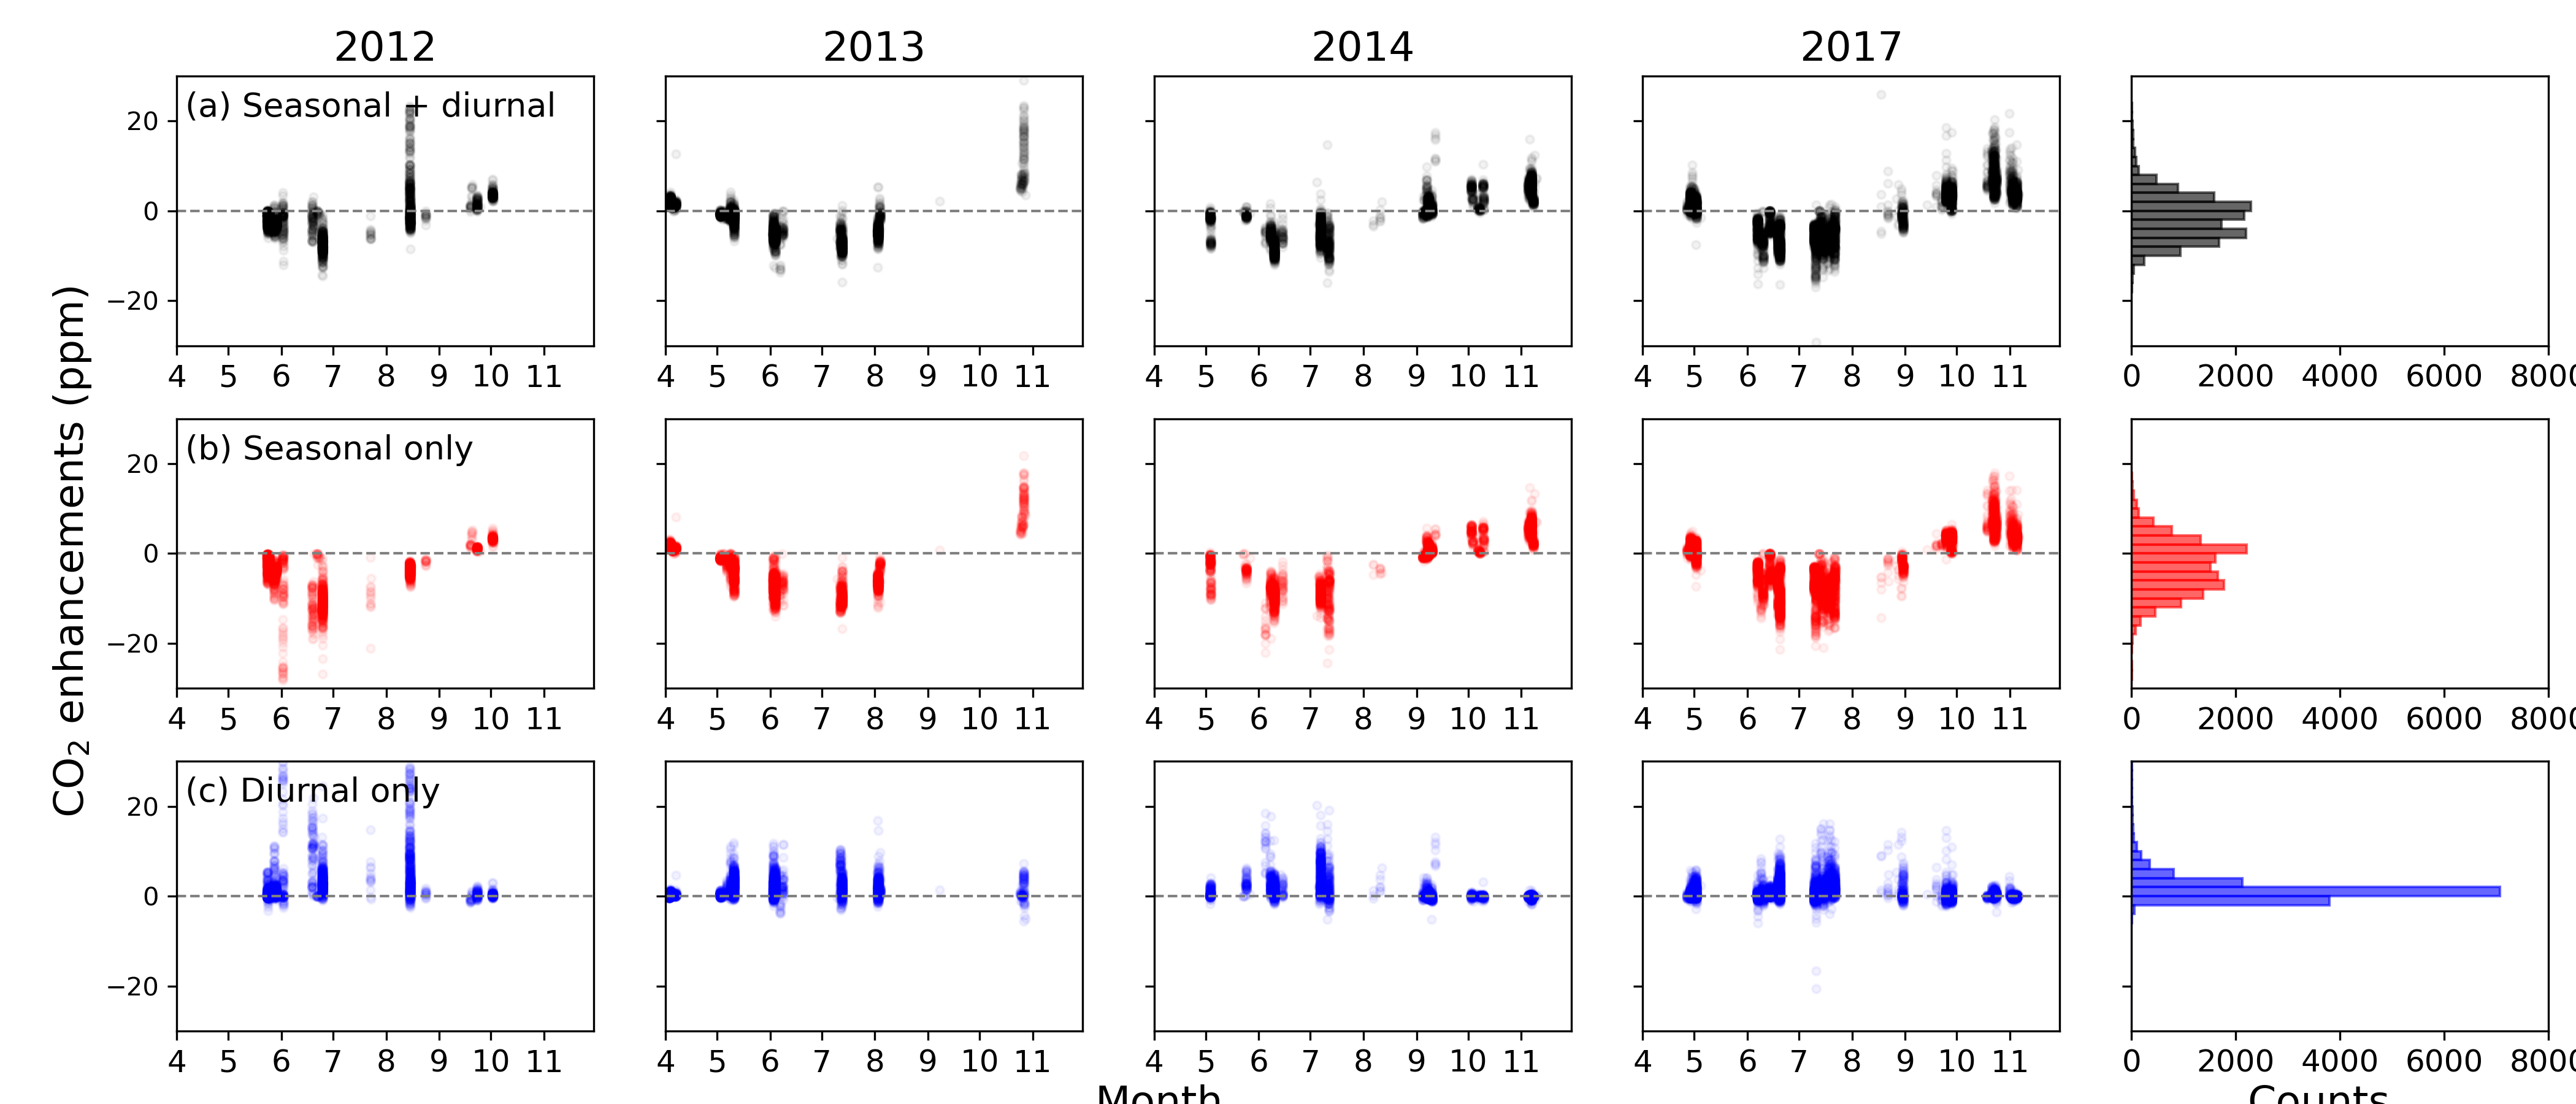

Recreate this plot in Python.
'''decompose the variance of modeled CO2 enhancement due to NEE seasonal and diurnal cycles'''

import os
import numpy as np
import pandas as pd
import matplotlib.pyplot as plt
from scipy import stats
from scipy.stats import pearsonr
from datetime import datetime
os.chdir('/central/groups/carnegie_poc/jwen2/ABoVE/ABoVE_NEE_seasonality/src')
from functions import get_campaign_info

model_type = 'X-BASE'

fig, axes = plt.subplots(3, 5, sharex=False, sharey=True, figsize=(14, 6))
for year_id, year in enumerate([2012, 2013, 2014, 2017]): 

    print(f"Processing year {year}...")

    start_month, end_month, campaign_name = get_campaign_info(year)
    month_num = end_month - start_month + 1

    # read atmospheric observations
    df_airborne = pd.read_csv(f'/central/groups/carnegie_poc/jwen2/ABoVE/ABoVE_NEE_seasonality/data/{campaign_name}_airborne/atm_obs/ABoVE_{year}_{campaign_name}_airborne_change.csv')
    df_influence = pd.read_csv(f'/central/groups/carnegie_poc/jwen2/ABoVE/ABoVE_NEE_seasonality/data/{campaign_name}_airborne/atm_obs/ABoVE_{year}_{campaign_name}_airborne_regional_influence.csv')

    # filters for airborne observations
    mask_id = np.where((df_airborne['background_CO2_std'].notna()) &
        (df_influence['ABoVE_influence_fraction'] > 0.5) &
        (df_influence['ocean_influence_fraction'] < 0.3) &
        (df_airborne['CO2_change'] < 30) &
        (df_airborne['CO_change'] < 40))[0]

    df_airborne['co2_total'] = pd.read_csv(f'/central/groups/carnegie_poc/jwen2/ABoVE/ABoVE_NEE_seasonality/data/{campaign_name}_airborne/transported_surface_field/ABoVE_{year}_{campaign_name}_airborne_X-BASE-monthly_diurnal.csv')[f"{model_type}"]
    df_airborne['co2_seasonal'] = pd.read_csv(f'/central/groups/carnegie_poc/jwen2/ABoVE/ABoVE_NEE_seasonality/data/{campaign_name}_airborne/transported_surface_field/ABoVE_{year}_{campaign_name}_airborne_X-BASE-monthly.csv')[f"{model_type}"]
    df_airborne['co2_diurnal'] = df_airborne['co2_total'] - df_airborne['co2_seasonal']
    
    df_year = df_airborne.loc[mask_id]

    '''calculate correlation and variance'''
    print(pearsonr(df_year['co2_total'], df_year['co2_seasonal']))
    print(pearsonr(df_year['co2_total'], df_year['co2_diurnal']))
    print(pearsonr(df_year['co2_seasonal'], df_year['co2_diurnal']))

    print(np.std(df_year['co2_total']))
    print(np.std(df_year['co2_seasonal']))
    print(np.std(df_year['co2_diurnal']))

    if year == 2012:
        df_all_years = df_year
    else:
        df_all_years = pd.concat([df_all_years, df_year], axis=0)

    df_year['footprint_time_AKT'] = pd.to_datetime(df_year['footprint_time_AKT'], utc=False)
    
    axes[0,year_id].scatter(df_year['footprint_time_AKT'], df_year['co2_total'], edgecolor='black', facecolors='black', s=10, alpha=0.05)
    axes[1,year_id].scatter(df_year['footprint_time_AKT'], df_year['co2_seasonal'], edgecolor='red', facecolors='red', s=10, alpha=0.05)
    axes[2,year_id].scatter(df_year['footprint_time_AKT'], df_year['co2_diurnal'], edgecolor='blue', facecolors='blue', s=10, alpha=0.05)
    
    # axis
    for r in range(3):
        months = range(4, 12)
        tick_dates = [pd.Timestamp(year=year, month=m, day=1) for m in months]
        axes[r,year_id].set_xlim(pd.Timestamp(year=year, month=4, day=1),
                                pd.Timestamp(year=year, month=11, day=30))
        axes[r,year_id].set_xticks(tick_dates)
        axes[r, year_id].set_xticklabels([str(m) for m in months], fontsize=12)
        axes[r,year_id].axhline(0, color='gray', linestyle='--', linewidth=1)
        axes[r,year_id].set_ylim(-30, 30)

    # set column title for each year (top row only)
    axes[0,year_id].set_title(str(year), fontsize=16)

    if year_id == 0:
        axes[0,year_id].text(0.02, 0.85, '(a) Seasonal + diurnal', transform=axes[0,year_id].transAxes, fontsize=13)
        axes[1,year_id].text(0.02, 0.85, '(b) Seasonal only', transform=axes[1,year_id].transAxes, fontsize=13)
        axes[2,year_id].text(0.02, 0.85, '(c) Diurnal only', transform=axes[2,year_id].transAxes, fontsize=13)


fig.text(0.45, 0, 'Month', ha='center', va='center', fontsize=16)
fig.supylabel('CO$_2$ enhancements (ppm)', fontsize=16)

# add histogram column on the far right
bins = np.arange(-30, 31, 2)

# total
axes[0, 4].hist(df_all_years['co2_total'], bins=bins, orientation='horizontal',
                color='black', alpha=0.6, edgecolor='black')

# seasonal
axes[1, 4].hist(df_all_years['co2_seasonal'], bins=bins, orientation='horizontal',
                color='red', alpha=0.6, edgecolor='red')

# diurnal
axes[2, 4].hist(df_all_years['co2_diurnal'], bins=bins, orientation='horizontal',
                color='blue', alpha=0.6, edgecolor='blue')
fig.text(0.9, 0, 'Counts', ha='center', va='center', fontsize=16)

for r in range(3):
    axes[r, 4].tick_params(axis='y', labelleft=False)
    axes[r, 4].set_xlim(0, 8000)
    axes[r, 4].set_ylim(-30, 30)
    axes[r, 4].tick_params(axis='x', labelsize=12)

plt.tight_layout()
plt.savefig('/central/groups/carnegie_poc/jwen2/ABoVE/ABoVE_NEE_seasonality/result/other/sensitivity_test_high_res_nee/decompose_var_monthly_diurnal.png', dpi=300)
plt.show()

'''calculate correlation and variance'''
print(pearsonr(df_all_years['co2_total'], df_all_years['co2_seasonal']))
print(pearsonr(df_all_years['co2_total'], df_all_years['co2_diurnal']))
print(pearsonr(df_all_years['co2_seasonal'], df_all_years['co2_diurnal']))

print(np.std(df_all_years['co2_total']))
print(np.std(df_all_years['co2_seasonal']))
print(np.std(df_all_years['co2_diurnal']))


